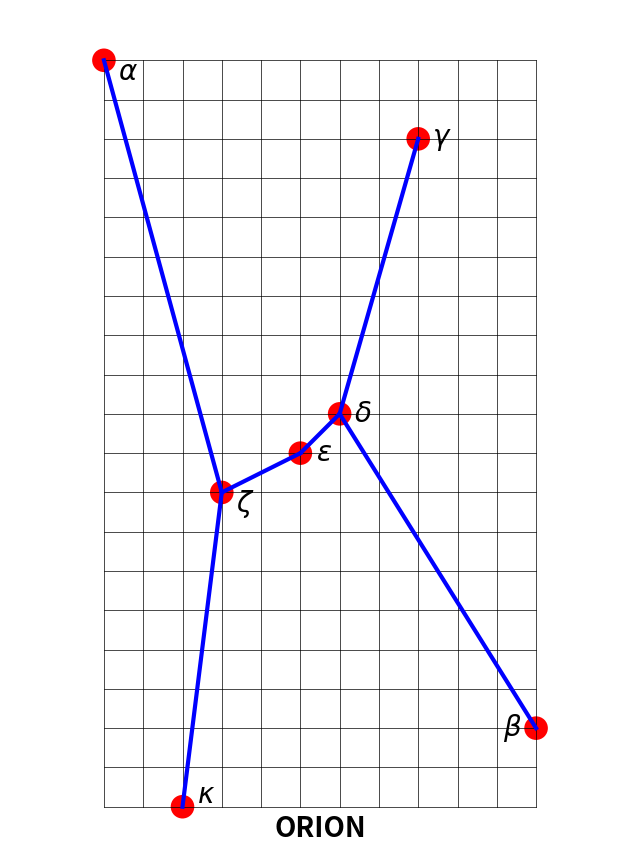

This figure's Python source:
from time import time
from itertools import combinations, groupby, product
from math import comb
from collections.abc import Callable

from matplotlib import pyplot as plt


C_LINE = ('DE', 'EZ', 'DZ', 'DG', 'KZ', 'AG', 'EG', ('BE', 'BK'), 'BD', 'EK',
          ('BZ', 100), 'GZ', 'DK', 'AD', 'AE', 'AZ', 'BG', 'GK', 'AK', 'AB')

R_LINE = ('DE', 'EZ', 'KZ', 'DZ', 'DG', 'AG', 'BK', 'EG', 'AK', 'EK', 'AZ',
          'BG', 'DK', 'BD', 'BE', 'GZ', ('AE', 'BZ'), 'AD', 'GK', 'AB')


def parse_one_constraint(item: str|int|tuple[str,str], func:Callable[[int, int], int]):
    if isinstance(item, str):
        name1, name2 = item

        def result(points):
            point1, point2 = points.get(name1), points.get(name2)
            if point1 and point2:
                (x1, y1), (x2, y2) = point1, point2
                return func(abs(x2 - x1), abs(y2 - y1))
            return None
        return result
    if isinstance(item, int):
        return lambda points: 100
    if isinstance(item, tuple):
        result1, result2 = [parse_one_constraint(x, func) for x in item]

        def result(points):
            value1, value2 = result1(points), result2(points)
            if value1 and value2 and value1 != value2:
                return -1
            return value1 or value2
        return result
    assert False


C_LINE_COMPILED = [parse_one_constraint(x, lambda x, y: x * x + y * y) for x in C_LINE]
R_LINE_COMPILED = [parse_one_constraint(x, lambda x, y: comb(x + y, y)) for x in R_LINE]


def check_constraints(points):
    for line in (C_LINE_COMPILED, R_LINE_COMPILED):
        last_value = 0
        for item in line:
            value = item(points)
            if value:
                if value <= last_value:
                    return False
                last_value = value
    return True


def solve(draw=False):
    counts = [0] * 8
    order = "ABZDEGK"   # 1 151 29 23, 2, 1, 1
    order = "ABZEGKD"   # 1 151 29 5, 1, 1, 1

    def internal(points, index):
        counts[len(points)] += 1
        points = points.copy()
        try:
            variable = order[index]
        except IndexError:
            print(points)
            if draw:
                draw_grid(**points)
            return
        for point in product(range(1, 21), range(1, 13)):
            points[variable] = point
            if check_constraints(points):
                internal(points, index + 1)

    internal({'A': (1, 1)}, 1)
    print(counts[1:])


def draw_grid(annotate=1, **args):
    _, axes = plt.subplots(1, 1, figsize=(8, 11), dpi=100)
    max_column = 12
    max_row = 20

    # set (1,1) as the top-left corner, and (max_column, max_row) as the bottom right.
    axes.axis([1, max_column, max_row, 1])
    axes.axis('equal')
    axes.axis('off')

    for row in range(1, max_row + 1):
        axes.plot([1, max_column], [row, row], color='black', lw=.5)
    for column in range(1, max_column + 1):
        axes.plot([column, column], [1, max_row], color='black', lw=.5)

    greek_map = dict(A="alpha", B="beta", D="delta", G="gamma",
                     E="epsilon", K="kappa", Z="zeta")
    for key, (row, column) in args.items():
        axes.add_patch(plt.Circle((column, row),
                                  radius=.3, linewidth=2, fill=True, fc='red'))
        if annotate == 1:
            dc, dr = .6, 0
            if key in 'AZ':
                dr += .3
            if key == 'B':
                dc = -dc
            if key == 'K':
                dr -= .3
            axes.text(column + dc, row + dr, f'$\\{greek_map[key]}$',
                      fontsize=20, fontweight='bold',
                      fontfamily="sans-serif", va='center', ha='center')

    for line in ('DE', 'EZ', 'DG', 'KZ', 'BD', 'AZ'):
        (r1, c1) = args[line[0]]
        (r2, c2) = args[line[1]]
        axes.plot([c1, c2], [r1, r2], color='blue', lw=3)

    axes.text((max_column + 1) / 2, max_row + .2, "ORION",
              fontsize=20, fontweight='bold',
              fontfamily="sans-serif", va='top', ha='center')

    plt.show()

def verifier():
    values = {'A': (1, 1), 'B': (18, 12), 'Z': (12, 4), 'E': (11, 6), 'G': (3, 9), 'K': (20, 3), 'D': (10, 7)}
    keys = sorted(values.keys())

    a = [('100', 100)]
    b = []
    for key1, key2 in combinations(keys, 2):
        (x1, y1), (x2, y2) = values[key1], values[key2]
        dx, dy = abs(x2 - x1), abs(y2 - y1)
        a.append((key1 + key2, dx ** 2 + dy ** 2))
        b.append((key1 + key2, comb(dx + dy, dx)))

    for values in (a, b):
        values.sort(key = lambda x: x[1])
        for value, items in groupby(values, lambda x: x[1]):
            print(value, [x for x, _ in items])


if __name__ == '__main__':
    # verifier()
    start = time()
    solve(draw=True)
    print(time() - start)
